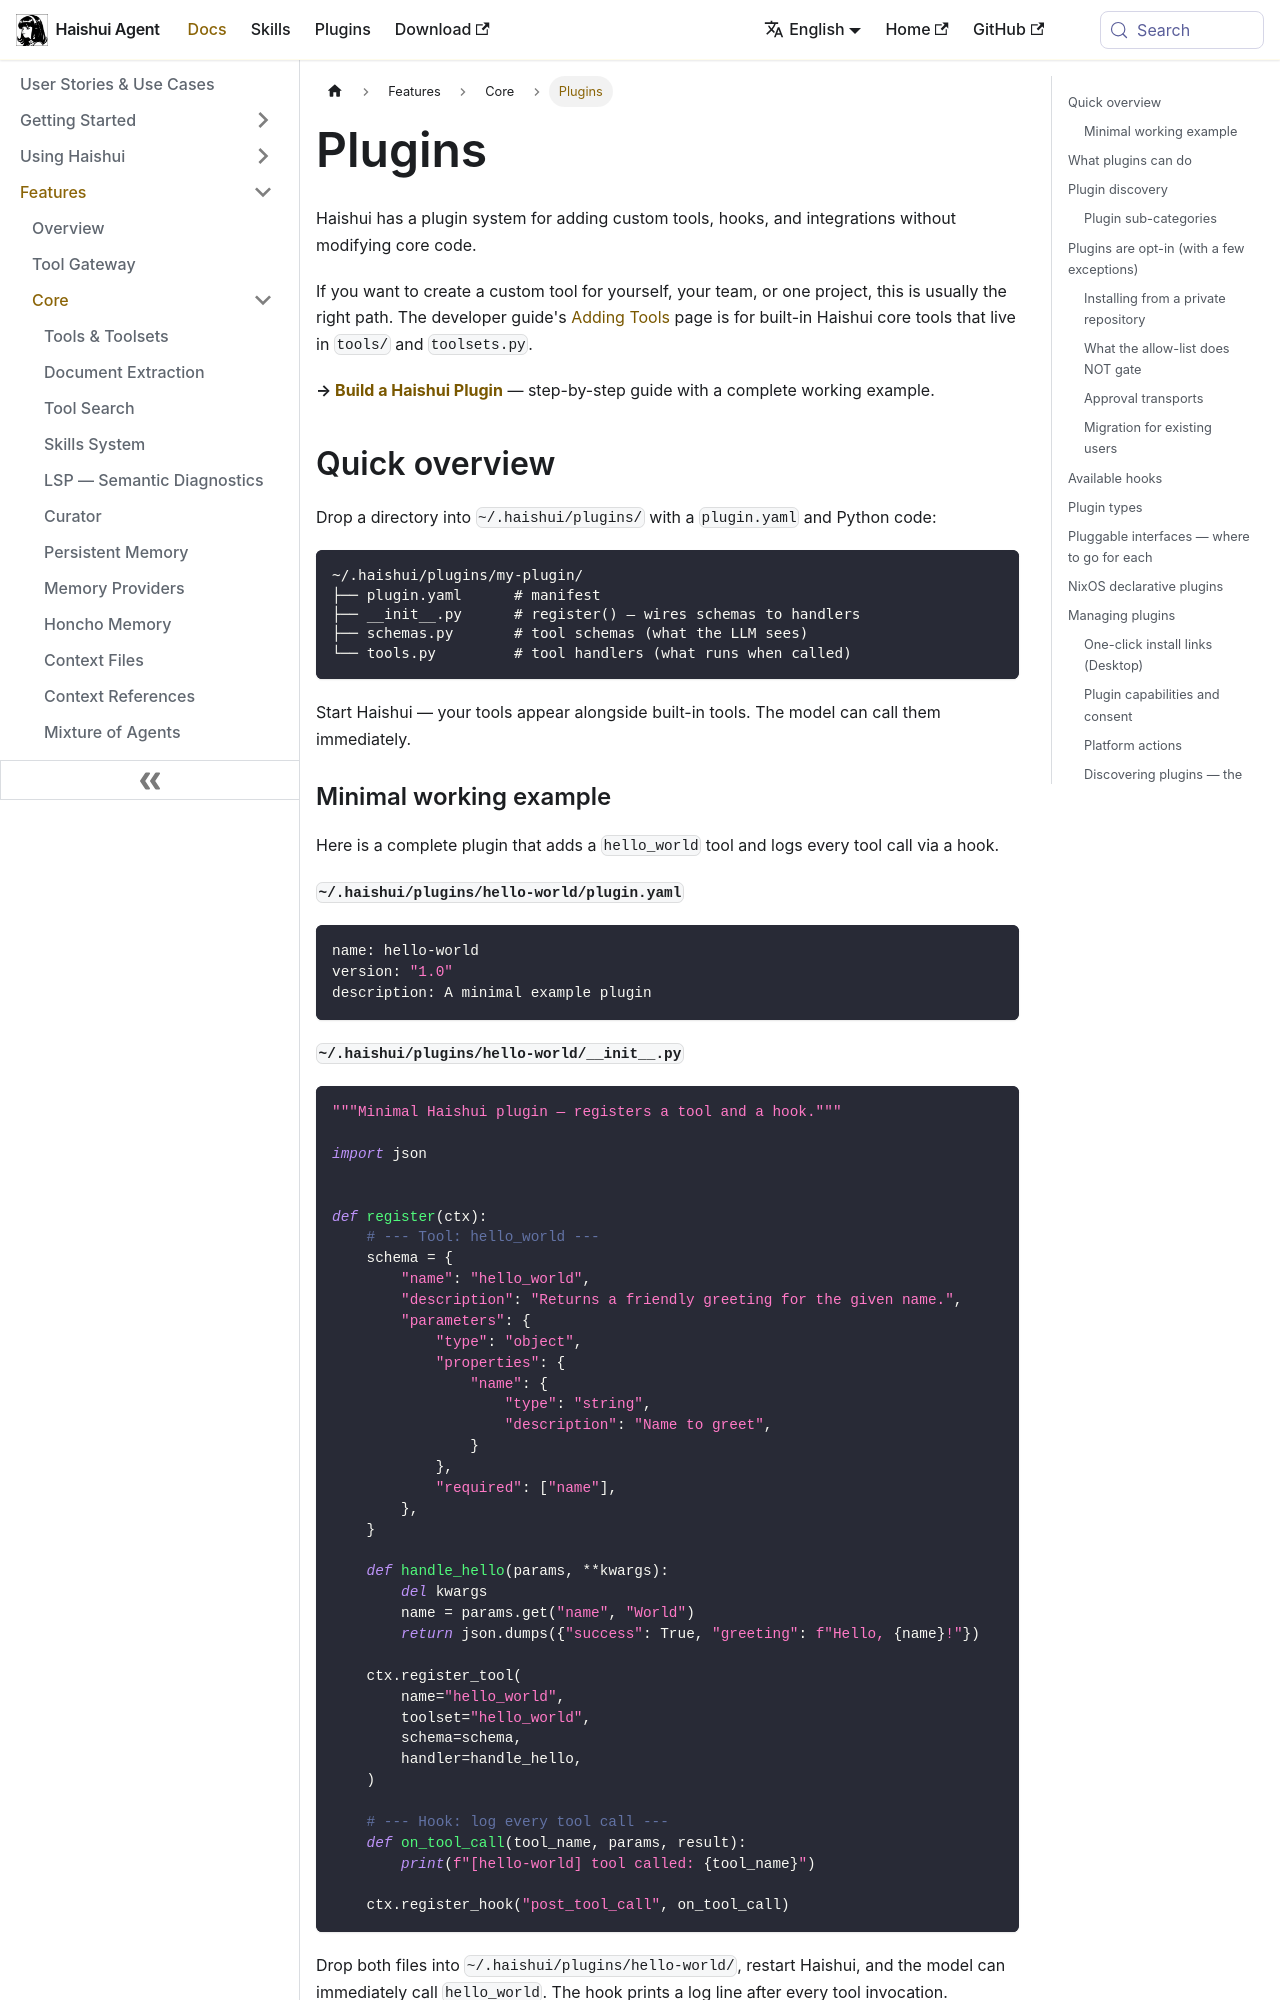

repository: aiqinghaiwork163/haishui-agent · page: docs/user-guide/features/plugins/index.html · generator: docusaurus

---
sidebar_position: 11
sidebar_label: "Plugins"
title: "Plugins"
description: "Extend Haishui with custom tools, hooks, and integrations via the plugin system"
---

# Plugins

Haishui has a plugin system for adding custom tools, hooks, and integrations without modifying core code.

If you want to create a custom tool for yourself, your team, or one project,
this is usually the right path. The developer guide's
[Adding Tools](../../developer-guide/adding-tools.md) page is for built-in Haishui
core tools that live in `tools/` and `toolsets.py`.

**→ [Build a Haishui Plugin](../../developer-guide/plugins/index.md)** — step-by-step guide with a complete working example.

## Quick overview

Drop a directory into `~/.haishui/plugins/` with a `plugin.yaml` and Python code:

```
~/.haishui/plugins/my-plugin/
├── plugin.yaml      # manifest
├── __init__.py      # register() — wires schemas to handlers
├── schemas.py       # tool schemas (what the LLM sees)
└── tools.py         # tool handlers (what runs when called)
```

Start Haishui — your tools appear alongside built-in tools. The model can call them immediately.

### Minimal working example

Here is a complete plugin that adds a `hello_world` tool and logs every tool call via a hook.

**`~/.haishui/plugins/hello-world/plugin.yaml`**

```yaml
name: hello-world
version: "1.0"
description: A minimal example plugin
```

**`~/.haishui/plugins/hello-world/__init__.py`**

```python
"""Minimal Haishui plugin — registers a tool and a hook."""

import json


def register(ctx):
    # --- Tool: hello_world ---
    schema = {
        "name": "hello_world",
        "description": "Returns a friendly greeting for the given name.",
        "parameters": {
            "type": "object",
            "properties": {
                "name": {
                    "type": "string",
                    "description": "Name to greet",
                }
            },
            "required": ["name"],
        },
    }

    def handle_hello(params, **kwargs):
        del kwargs
        name = params.get("name", "World")
        return json.dumps({"success": True, "greeting": f"Hello, {name}!"})

    ctx.register_tool(
        name="hello_world",
        toolset="hello_world",
        schema=schema,
        handler=handle_hello,
    )

    # --- Hook: log every tool call ---
    def on_tool_call(tool_name, params, result):
        print(f"[hello-world] tool called: {tool_name}")

    ctx.register_hook("post_tool_call", on_tool_call)
```

Drop both files into `~/.haishui/plugins/hello-world/`, restart Haishui, and the model can immediately call `hello_world`. The hook prints a log line after every tool invocation.

The model-facing tool description belongs in `schema["description"]`. The optional `ctx.register_tool(description=...)` value is separate `ToolEntry` registry metadata: when omitted, it defaults to the schema description, but Haishui does not copy it back into a schema that lacks `description`. Prefer defining the text once in the schema. If you provide both values, keep them synchronized; the model sees the schema value.

Project-local plugins under `./.haishui/plugins/` are disabled by default. Enable them only for trusted repositories by setting `HAISHUI_ENABLE_PROJECT_PLUGINS=true` before starting Haishui.
